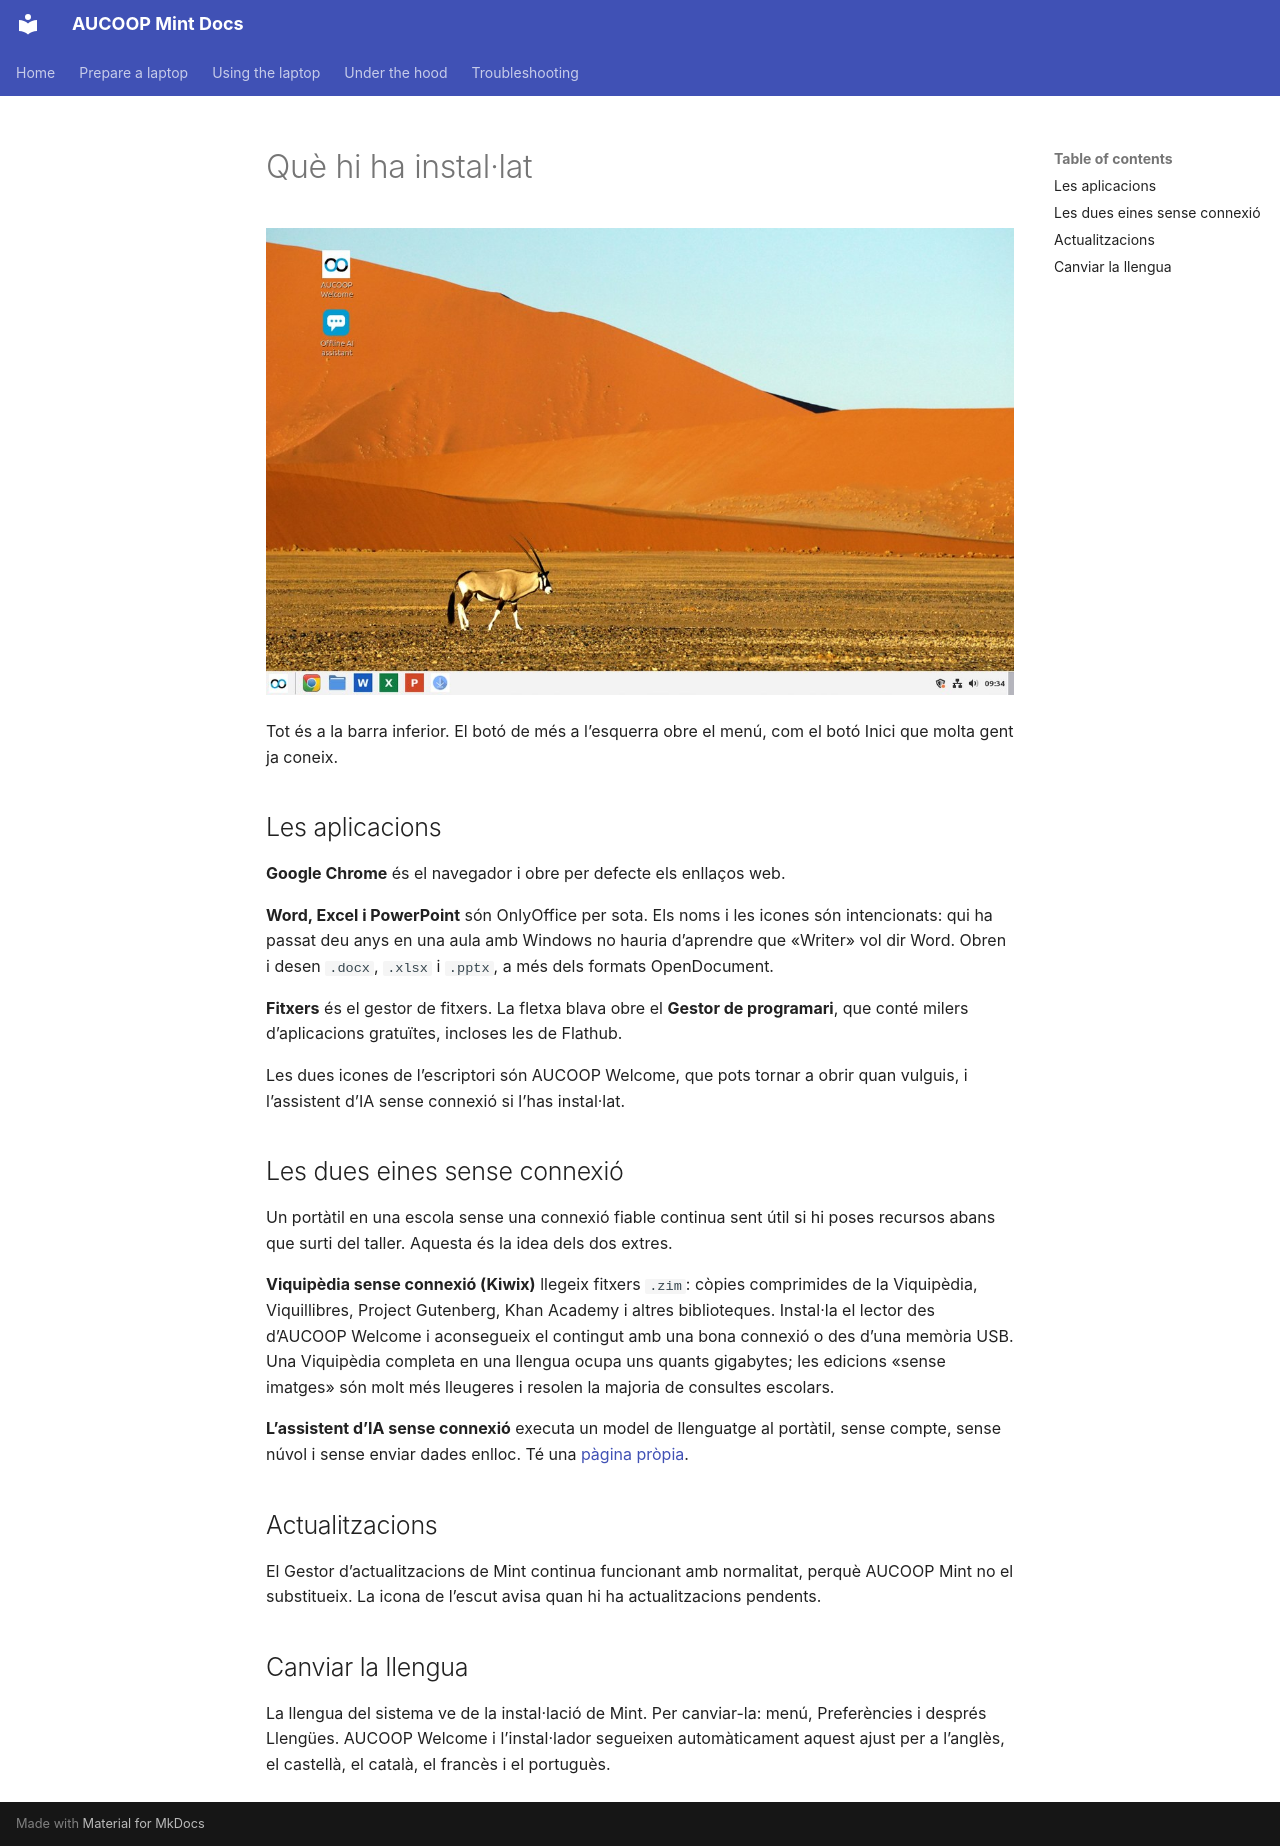

repository: aucoop/AUCOOP-Mint · page: ca/use/index.html · generator: mkdocs

# Què hi ha instal·lat

![L’escriptori](../assets/desktop.jpg)

Tot és a la barra inferior. El botó de més a l’esquerra obre el menú, com el botó Inici que molta gent ja coneix.

## Les aplicacions

**Google Chrome** és el navegador i obre per defecte els enllaços web.

**Word, Excel i PowerPoint** són OnlyOffice per sota. Els noms i les icones són intencionats: qui ha passat deu anys en una aula amb Windows no hauria d’aprendre que «Writer» vol dir Word. Obren i desen `.docx`, `.xlsx` i `.pptx`, a més dels formats OpenDocument.

**Fitxers** és el gestor de fitxers. La fletxa blava obre el **Gestor de programari**, que conté milers d’aplicacions gratuïtes, incloses les de Flathub.

Les dues icones de l’escriptori són AUCOOP Welcome, que pots tornar a obrir quan vulguis, i l’assistent d’IA sense connexió si l’has instal·lat.

## Les dues eines sense connexió

Un portàtil en una escola sense una connexió fiable continua sent útil si hi poses recursos abans que surti del taller. Aquesta és la idea dels dos extres.

**Viquipèdia sense connexió (Kiwix)** llegeix fitxers `.zim`: còpies comprimides de la Viquipèdia, Viquillibres, Project Gutenberg, Khan Academy i altres biblioteques. Instal·la el lector des d’AUCOOP Welcome i aconsegueix el contingut amb una bona connexió o des d’una memòria USB. Una Viquipèdia completa en una llengua ocupa uns quants gigabytes; les edicions «sense imatges» són molt més lleugeres i resolen la majoria de consultes escolars.

**L’assistent d’IA sense connexió** executa un model de llenguatge al portàtil, sense compte, sense núvol i sense enviar dades enlloc. Té una [pàgina pròpia](offline-ai.md).

## Actualitzacions

El Gestor d’actualitzacions de Mint continua funcionant amb normalitat, perquè AUCOOP Mint no el substitueix. La icona de l’escut avisa quan hi ha actualitzacions pendents.

## Canviar la llengua

La llengua del sistema ve de la instal·lació de Mint. Per canviar-la: menú, Preferències i després Llengües. AUCOOP Welcome i l’instal·lador segueixen automàticament aquest ajust per a l’anglès, el castellà, el català, el francès i el portuguès.
